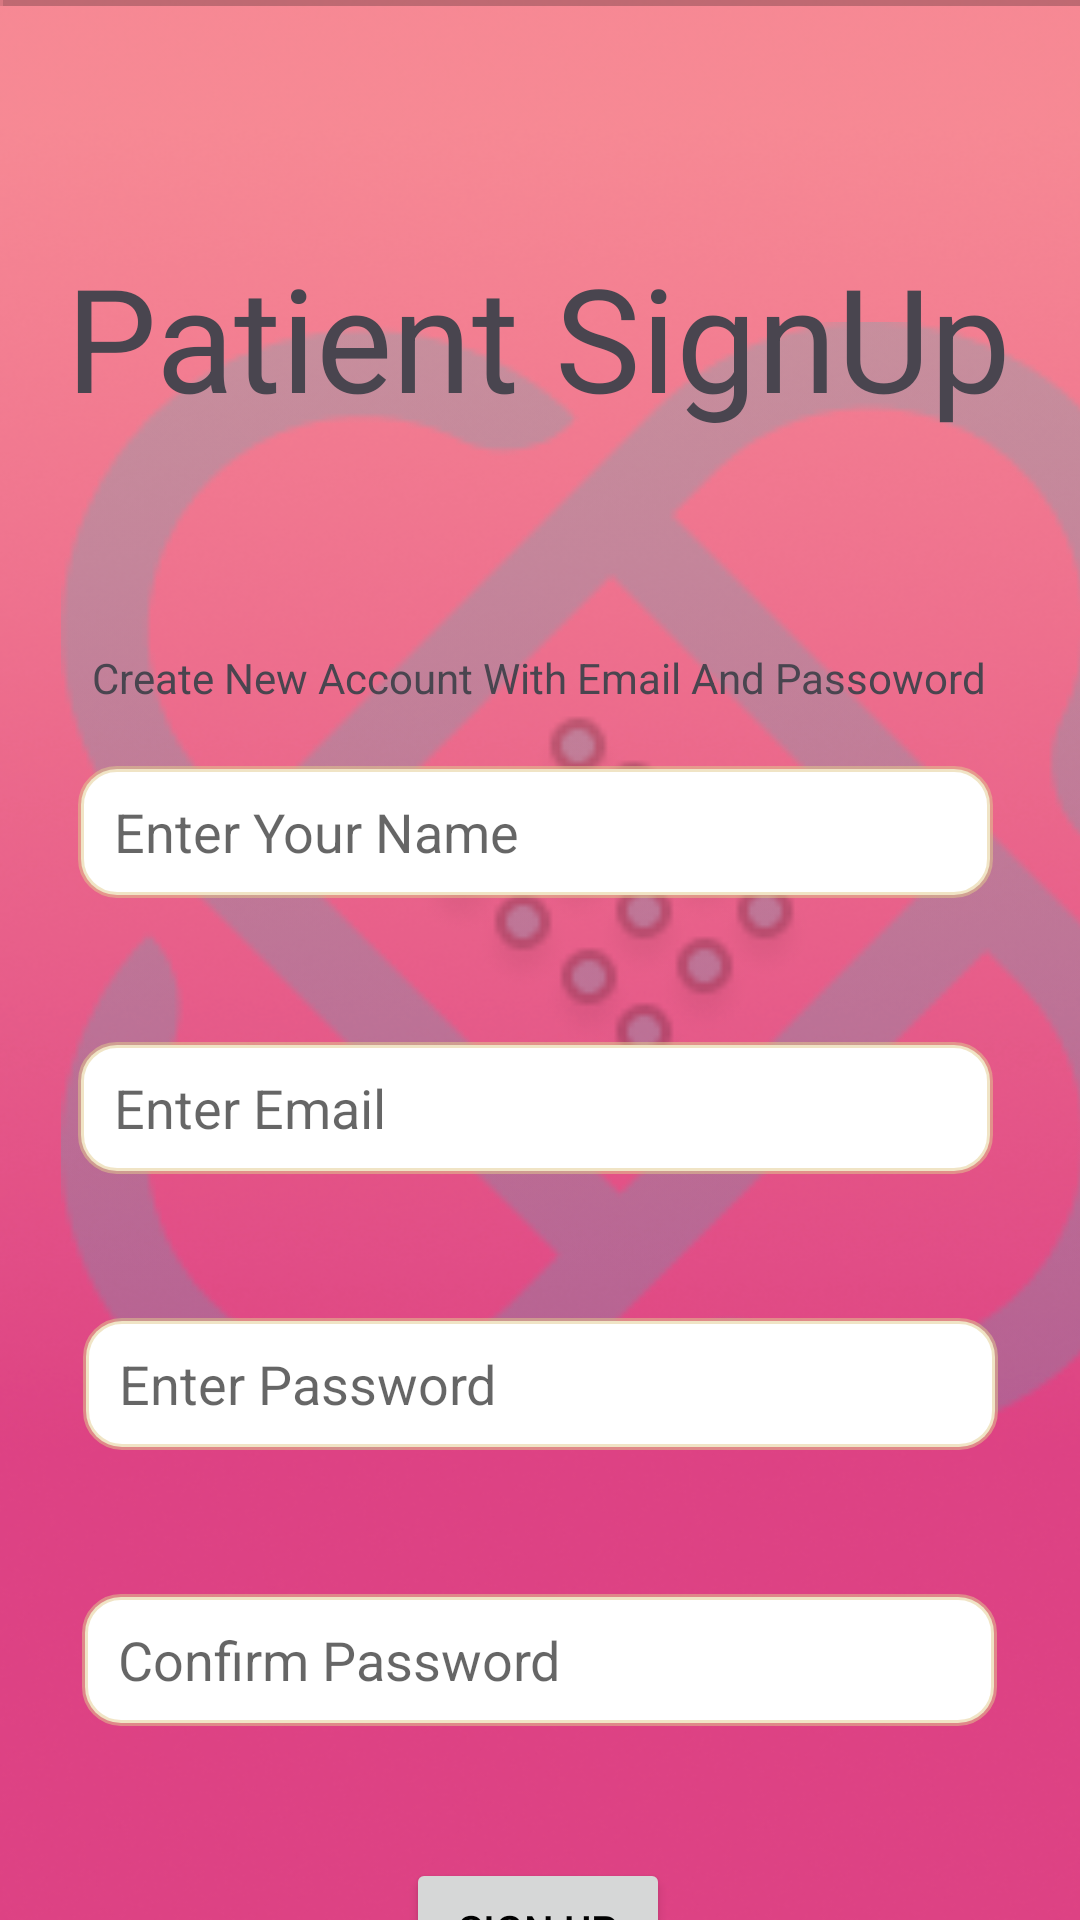

The Android layout XML behind this screen, and the referenced resources:
<!-- AndroidManifest.xml: application theme Theme.CareLink -->
<!-- res/layout/activity_signup_page.xml -->
<?xml version="1.0" encoding="utf-8"?>
<androidx.constraintlayout.widget.ConstraintLayout xmlns:android="http://schemas.android.com/apk/res/android"
    xmlns:app="http://schemas.android.com/apk/res-auto"
    xmlns:tools="http://schemas.android.com/tools"
    android:layout_width="match_parent"
    android:layout_height="match_parent"
    android:background="@drawable/bg"
    tools:context=".Auth.Patient.SignupPage">


    <ImageView
        android:id="@+id/imageView13"
        android:layout_width="411dp"
        android:layout_height="376dp"
        android:alpha="0.2"
        app:layout_constraintBottom_toBottomOf="parent"
        app:layout_constraintEnd_toEndOf="parent"
        app:layout_constraintHorizontal_bias="0.0"
        app:layout_constraintStart_toStartOf="parent"
        app:layout_constraintTop_toTopOf="parent"
        app:layout_constraintVertical_bias="0.407"
        android:src="@drawable/appicon" />
    <TextView
        android:id="@+id/textView"
        android:layout_width="wrap_content"
        android:layout_height="wrap_content"
        android:layout_marginTop="80dp"
        android:text="Patient SignUp"
        android:textSize="48dp"
        app:layout_constraintEnd_toEndOf="parent"
        app:layout_constraintHorizontal_bias="0.496"
        app:layout_constraintStart_toStartOf="parent"
        app:layout_constraintTop_toTopOf="parent" />

    <EditText
        android:id="@+id/user_name"
        android:layout_width="305dp"
        android:textColorHint="#99000000"
        android:layout_height="44dp"
        android:layout_marginTop="20dp"
        android:ems="10"
        android:inputType="text"
        android:hint="Enter Your Name"
        android:paddingStart="12dp"
        android:background="@drawable/custom_edittext"
        app:layout_constraintEnd_toEndOf="parent"
        app:layout_constraintHorizontal_bias="0.471"
        app:layout_constraintStart_toStartOf="parent"
        app:layout_constraintTop_toBottomOf="@+id/textView4" />

    <EditText
        android:id="@+id/patient_email"
        android:layout_width="305dp"
        android:layout_height="44dp"
        android:layout_marginTop="48dp"
        android:background="@drawable/custom_edittext"
        android:ems="10"
        android:hint="Enter Email"
        android:inputType="textEmailAddress"
        android:textColorHint="#99000000"
        android:paddingStart="12dp"
        app:layout_constraintEnd_toEndOf="parent"
        app:layout_constraintHorizontal_bias="0.471"
        app:layout_constraintStart_toStartOf="parent"
        app:layout_constraintTop_toBottomOf="@+id/user_name" />

    <EditText
        android:id="@+id/patient_pass"
        android:layout_width="305dp"
        android:layout_height="44dp"
        android:layout_marginTop="48dp"
        android:ems="10"
        android:hint="Enter Password"
        android:textColorHint="#99000000"
        android:inputType="textPassword"
        app:layout_constraintEnd_toEndOf="parent"
        android:background="@drawable/custom_edittext"
        android:paddingStart="12dp"
        app:layout_constraintHorizontal_bias="0.502"
        app:layout_constraintStart_toStartOf="parent"
        app:layout_constraintTop_toBottomOf="@+id/patient_email" />

    <EditText
        android:id="@+id/confirm_pass"
        android:layout_width="305dp"
        android:layout_height="44dp"
        android:layout_marginTop="48dp"
        android:ems="10"
        android:inputType="textPassword"
        app:layout_constraintEnd_toEndOf="parent"
        android:hint="Confirm Password"
        android:textColorHint="#99000000"
        android:background="@drawable/custom_edittext"
        android:paddingStart="12dp"
        app:layout_constraintHorizontal_bias="0.497"
        app:layout_constraintStart_toStartOf="parent"
        app:layout_constraintTop_toBottomOf="@+id/patient_pass" />

    <Button
        android:id="@+id/button"
        android:layout_width="wrap_content"
        android:layout_height="wrap_content"
        android:layout_marginTop="44dp"
        android:text="Sign Up"
        android:textColor="@color/black"
        app:layout_constraintEnd_toEndOf="parent"
        app:layout_constraintHorizontal_bias="0.498"
        app:layout_constraintStart_toStartOf="parent"
        app:layout_constraintTop_toBottomOf="@+id/confirm_pass" />

    <TextView
        android:id="@+id/textView2"
        android:layout_width="wrap_content"
        android:layout_height="wrap_content"
        android:layout_marginStart="84dp"
        android:layout_marginTop="44dp"
        android:text="Already a User?"
        android:textSize="24dp"
        app:layout_constraintStart_toStartOf="parent"
        app:layout_constraintTop_toBottomOf="@+id/button" />

    <TextView
        android:id="@+id/textView3"
        android:layout_width="wrap_content"
        android:layout_height="wrap_content"
        android:layout_marginTop="48dp"
        android:text="Login Here"
        android:clickable="true"
        android:textColor="#035BF4"
        android:textSize="20dp"
        app:layout_constraintEnd_toEndOf="parent"
        app:layout_constraintHorizontal_bias="0.25"
        app:layout_constraintStart_toEndOf="@+id/textView2"
        app:layout_constraintTop_toBottomOf="@+id/button" />

    <View
        android:id="@+id/divider"
        android:layout_width="409dp"
        android:layout_height="2dp"
        android:layout_marginStart="1dp"
        android:layout_marginEnd="1dp"
        android:background="?android:attr/listDivider"
        app:layout_constraintEnd_toEndOf="parent"
        app:layout_constraintHorizontal_bias="0.0"
        app:layout_constraintStart_toStartOf="parent"
        tools:ignore="MissingConstraints"
        tools:layout_editor_absoluteY="682dp" />

    <View
        android:id="@+id/divider2"
        android:layout_width="409dp"
        android:layout_height="2dp"
        android:background="?android:attr/listDivider"
        tools:layout_editor_absoluteX="1dp"
        tools:layout_editor_absoluteY="242dp"
        tools:ignore="MissingConstraints" />

    <TextView
        android:id="@+id/textView4"
        android:layout_width="wrap_content"
        android:layout_height="wrap_content"
        android:layout_marginTop="72dp"
        android:text="Create New Account With Email And Passoword"
        app:layout_constraintEnd_toEndOf="parent"
        app:layout_constraintHorizontal_bias="0.495"
        app:layout_constraintStart_toStartOf="parent"
        app:layout_constraintTop_toBottomOf="@+id/textView" />




</androidx.constraintlayout.widget.ConstraintLayout>
<!-- resources referenced by this layout -->
<resources>
  <color name="black">#FF000000</color>
  <!-- drawable appicon: png bitmap (drawable, 11267 bytes) -->
  <!-- drawable bg: png bitmap (drawable, 247216 bytes) -->
  <!-- drawable custom_edittext (drawable) -->
  <?xml version="1.0" encoding="utf-8"?>
  <selector xmlns:android="http://schemas.android.com/apk/res/android">
  
      
      <item android:state_enabled="true" android:state_focused="true">
          <shape android:shape="rectangle">
              <solid android:color="@android:color/white" />
              <corners android:radius="12dp" />
              <stroke android:width="2dp" android:color="#3F51B5" />
              <size android:height="44dp" android:width="308dp"/>
          </shape>
      </item>
  
  
      
      <item android:state_enabled="true">
          <shape android:shape="rectangle">
              <solid android:color="@android:color/white" />
              <corners android:radius="12dp" />
              <stroke android:width="2dp" android:color="#83E2CA8E" />
              <size android:height="44dp" android:width="308dp"/>
          </shape>
      </item>
  
  </selector>
  <style name="Theme.CareLink" parent="Base.Theme.CareLink" />
  <style name="Base.Theme.CareLink" parent="Theme.Material3.Light.NoActionBar">
          
          
      </style>
</resources>
